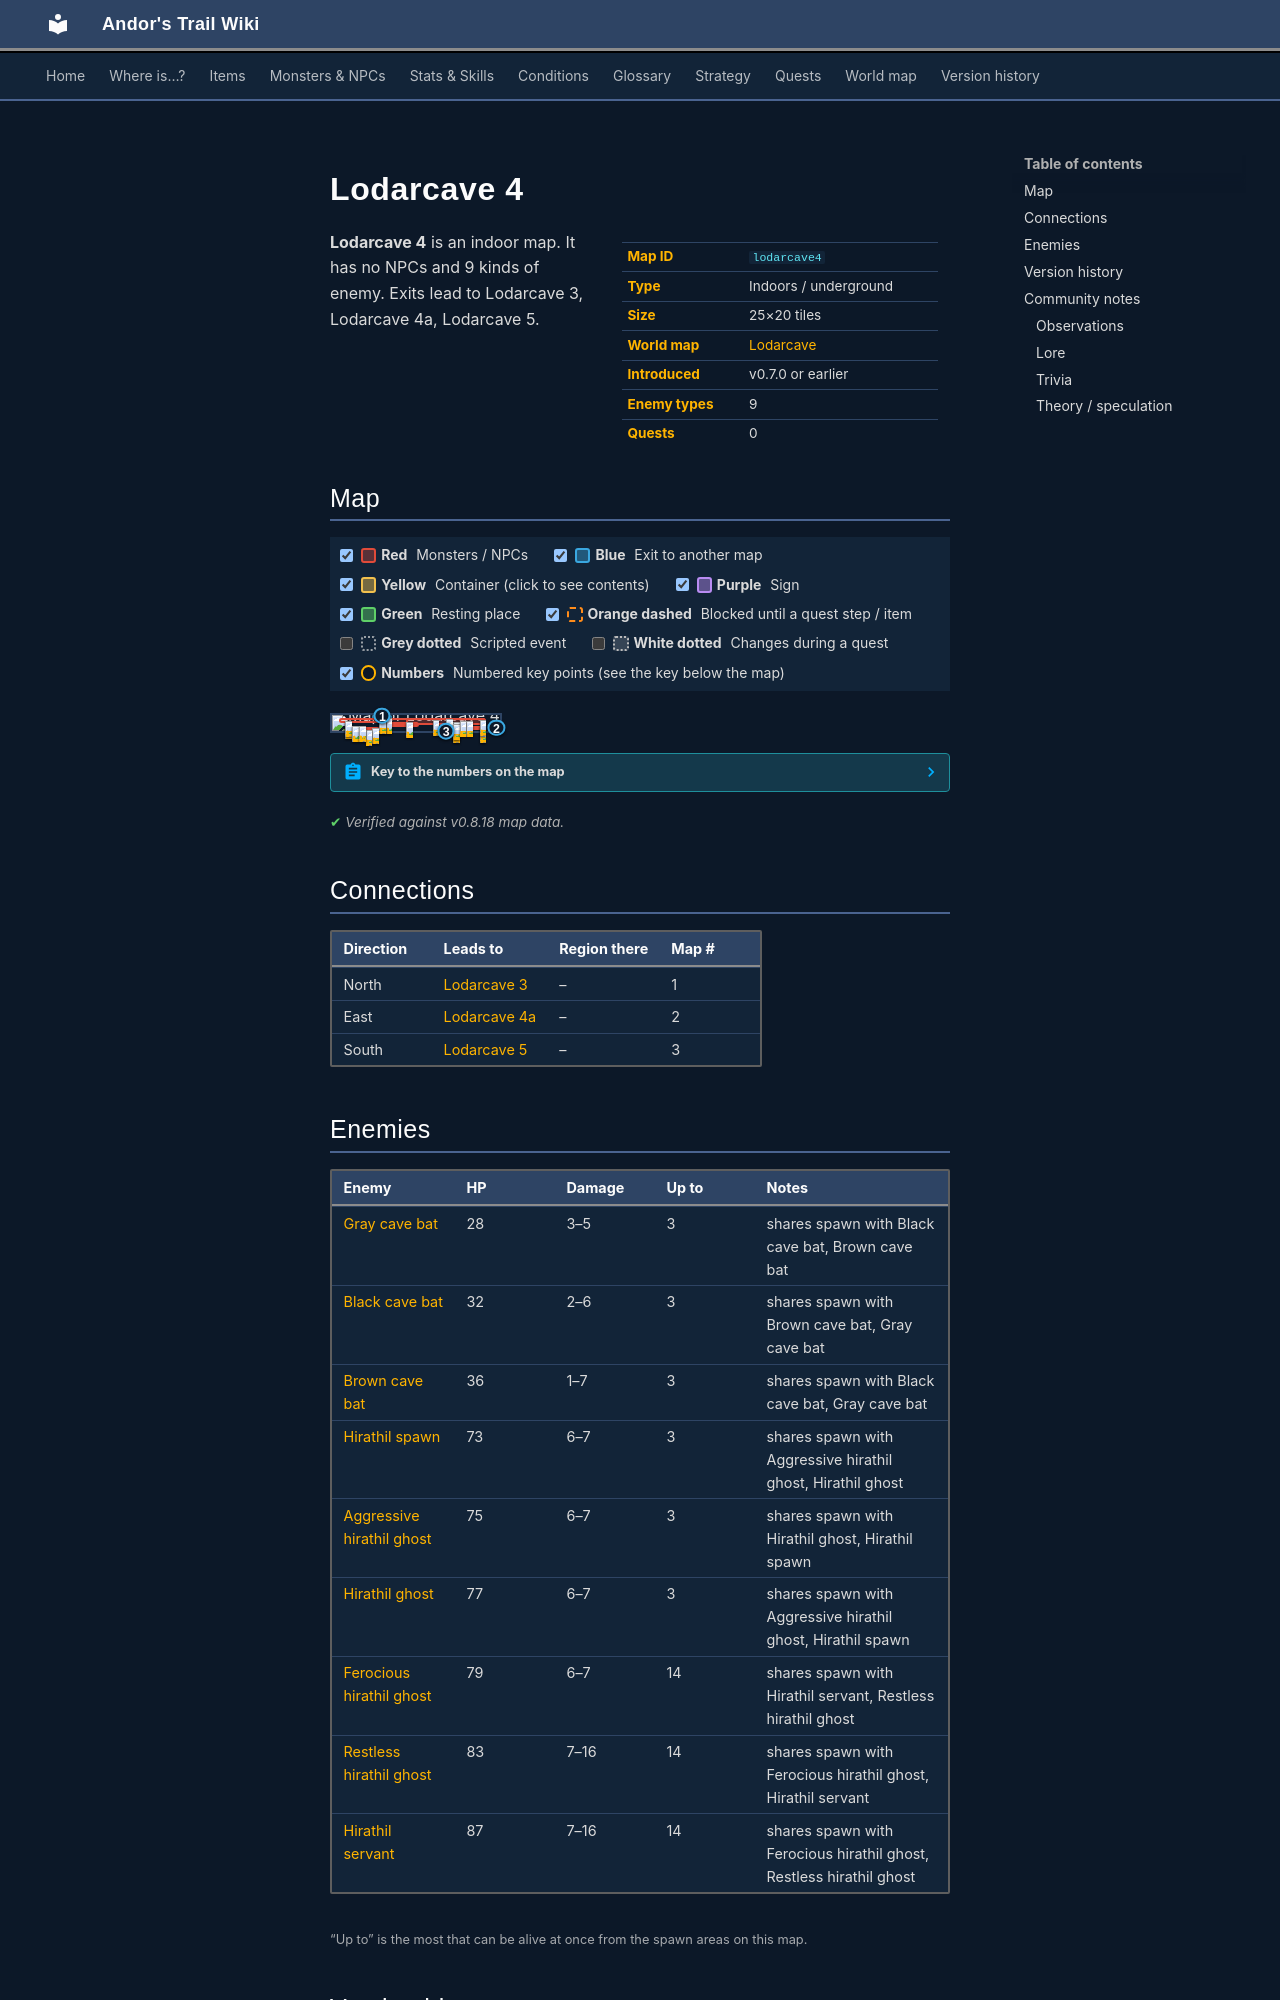

repository: asdfghjkl628/Andor-s-Trail-Wikiiii · page: maps/lodarcave4/index.html · generator: mkdocs

---
description: "Lodarcave 4 is an indoor location in Andor's Trail. Enemies: Gray cave bat, Black cave bat, Brown cave bat, Hirathil spawn, Aggressive hirathil ghost. Exits to Lodarcave 3, Lodarcave 4a, Lodarcave 5."
---

# Lodarcave 4

<div class="infobox" markdown>

| | |
|---|---|
| **Map ID** | `lodarcave4` |
| **Type** | Indoors / underground |
| **Size** | 25×20 tiles |
| **World map** | [Lodarcave](index.md) |
| **Introduced** | v0.7.0 or earlier |
| **Enemy types** | 9 |
| **Quests** | 0 |

</div>

**Lodarcave 4** is an indoor map. It has no NPCs and 9 kinds of enemy. Exits lead to Lodarcave 3, Lodarcave 4a, Lodarcave 5.

## Map

<div class="map-legend" markdown="0"><label class="lg"><input type="checkbox" data-t="spawn" checked><span class="sw sw-spawn"></span><b>Red</b>&nbsp;Monsters / NPCs</label><label class="lg"><input type="checkbox" data-t="mapchange" checked><span class="sw sw-mapchange"></span><b>Blue</b>&nbsp;Exit to another map</label><label class="lg"><input type="checkbox" data-t="container" checked><span class="sw sw-container"></span><b>Yellow</b>&nbsp;Container (click to see contents)</label><label class="lg"><input type="checkbox" data-t="sign" checked><span class="sw sw-sign"></span><b>Purple</b>&nbsp;Sign</label><label class="lg"><input type="checkbox" data-t="rest" checked><span class="sw sw-rest"></span><b>Green</b>&nbsp;Resting place</label><label class="lg"><input type="checkbox" data-t="key" checked><span class="sw sw-key"></span><b>Orange dashed</b>&nbsp;Blocked until a quest step / item</label><label class="lg"><input type="checkbox" data-t="script"><span class="sw sw-script"></span><b>Grey dotted</b>&nbsp;Scripted event</label><label class="lg"><input type="checkbox" data-t="replace"><span class="sw sw-replace"></span><b>White dotted</b>&nbsp;Changes during a quest</label><label class="lg"><input type="checkbox" data-t="pin" checked><span class="sw sw-pin"></span><b>Numbers</b>&nbsp;Numbered key points (see the key below the map)</label></div>

<div class="map-wrap hide-script hide-replace" markdown="0"><img src="../../assets/maps/lodarcave4.webp" alt="Map of Lodarcave 4" width="800" height="640" loading="lazy"><a id="place-north" class="mo mo-mapchange" href="../lodarcave3/#place-south" title="Exit to Lodarcave 3" style="left:24.000%;top:0.000%;width:12.000%;height:5.000%"></a><a id="place-south" class="mo mo-mapchange" href="../lodarcave5/#place-north" title="Exit to Lodarcave 5" style="left:64.000%;top:95.000%;width:8.000%;height:5.000%"></a><a id="place-east" class="mo mo-mapchange" href="../lodarcave4a/#place-west" title="Exit to Lodarcave 4a" style="left:96.000%;top:70.000%;width:4.000%;height:15.000%"></a><span class="mo mo-spawn" title="Spawns: Ferocious hirathil ghost, Hirathil servant, Restless hirathil ghost" style="left:28.000%;top:15.000%;width:8.000%;height:5.000%"></span><span class="mo mo-spawn" title="Spawns: Ferocious hirathil ghost, Hirathil servant, Restless hirathil ghost" style="left:8.000%;top:50.000%;width:4.000%;height:15.000%"></span><span class="mo mo-spawn" title="Spawns: Aggressive hirathil ghost, Hirathil ghost, Hirathil spawn" style="left:28.000%;top:40.000%;width:24.000%;height:35.000%"></span><span class="mo mo-spawn" title="Spawns: Ferocious hirathil ghost, Hirathil servant, Restless hirathil ghost" style="left:72.000%;top:60.000%;width:4.000%;height:5.000%"></span><span class="mo mo-spawn" title="Spawns: Ferocious hirathil ghost, Hirathil servant, Restless hirathil ghost" style="left:64.000%;top:65.000%;width:28.000%;height:25.000%"></span><span class="mo mo-spawn" title="Spawns: Ferocious hirathil ghost, Hirathil servant, Restless hirathil ghost" style="left:4.000%;top:20.000%;width:28.000%;height:30.000%"></span><span class="mo mo-spawn" title="Spawns: Ferocious hirathil ghost, Hirathil servant, Restless hirathil ghost" style="left:16.000%;top:75.000%;width:16.000%;height:20.000%"></span><span class="mo mo-spawn" title="Spawns: Aggressive hirathil ghost, Hirathil ghost, Hirathil spawn" style="left:12.000%;top:70.000%;width:8.000%;height:5.000%"></span><span class="mo mo-spawn" title="Spawns: Ferocious hirathil ghost, Hirathil servant, Restless hirathil ghost" style="left:44.000%;top:20.000%;width:48.000%;height:40.000%"></span><span class="mo mo-spawn" title="Spawns: Black cave bat, Brown cave bat, Gray cave bat" style="left:32.000%;top:20.000%;width:60.000%;height:40.000%"></span><a class="mob" href="../../monsters/hirathil5/" title="Hirathil servant" style="left:32.000%;top:15.000%;width:4.000%;height:5.000%"><img src="../../assets/icons/monsters/monsters_rltiles2_42.png" alt="Hirathil servant"></a><a class="mob" href="../../monsters/hirathil5/" title="Hirathil servant" style="left:28.000%;top:15.000%;width:4.000%;height:5.000%"><img src="../../assets/icons/monsters/monsters_rltiles2_42.png" alt="Hirathil servant"></a><a class="mob" href="../../monsters/hirathil5/" title="Hirathil servant" style="left:8.000%;top:50.000%;width:4.000%;height:5.000%"><img src="../../assets/icons/monsters/monsters_rltiles2_42.png" alt="Hirathil servant"></a><a class="mob" href="../../monsters/hirathil2/" title="Hirathil ghost" style="left:44.000%;top:45.000%;width:4.000%;height:5.000%"><img src="../../assets/icons/monsters/monsters_rltiles2_41.png" alt="Hirathil ghost"></a><a class="mob" href="../../monsters/hirathil4/" title="Restless hirathil ghost" style="left:72.000%;top:60.000%;width:4.000%;height:5.000%"><img src="../../assets/icons/monsters/monsters_rltiles2_42.png" alt="Restless hirathil ghost"></a><a class="mob" href="../../monsters/hirathil3/" title="Ferocious hirathil ghost" style="left:88.000%;top:75.000%;width:4.000%;height:5.000%"><img src="../../assets/icons/monsters/monsters_rltiles2_41.png" alt="Ferocious hirathil ghost"></a><a class="mob" href="../../monsters/hirathil3/" title="Ferocious hirathil ghost" style="left:72.000%;top:75.000%;width:4.000%;height:5.000%"><img src="../../assets/icons/monsters/monsters_rltiles2_41.png" alt="Ferocious hirathil ghost"></a><a class="mob" href="../../monsters/hirathil3/" title="Ferocious hirathil ghost" style="left:8.000%;top:35.000%;width:4.000%;height:5.000%"><img src="../../assets/icons/monsters/monsters_rltiles2_41.png" alt="Ferocious hirathil ghost"></a><a class="mob" href="../../monsters/hirathil3/" title="Ferocious hirathil ghost" style="left:28.000%;top:20.000%;width:4.000%;height:5.000%"><img src="../../assets/icons/monsters/monsters_rltiles2_41.png" alt="Ferocious hirathil ghost"></a><a class="mob" href="../../monsters/hirathil3/" title="Ferocious hirathil ghost" style="left:24.000%;top:80.000%;width:4.000%;height:5.000%"><img src="../../assets/icons/monsters/monsters_rltiles2_41.png" alt="Ferocious hirathil ghost"></a><a class="mob" href="../../monsters/hirathil4/" title="Restless hirathil ghost" style="left:20.000%;top:90.000%;width:4.000%;height:5.000%"><img src="../../assets/icons/monsters/monsters_rltiles2_42.png" alt="Restless hirathil ghost"></a><a class="mob" href="../../monsters/hirathil2/" title="Hirathil ghost" style="left:12.000%;top:70.000%;width:4.000%;height:5.000%"><img src="../../assets/icons/monsters/monsters_rltiles2_41.png" alt="Hirathil ghost"></a><a class="mob" href="../../monsters/hirathil1/" title="Aggressive hirathil ghost" style="left:16.000%;top:70.000%;width:4.000%;height:5.000%"><img src="../../assets/icons/monsters/monsters_rltiles2_40.png" alt="Aggressive hirathil ghost"></a><a class="mob" href="../../monsters/hirathil4/" title="Restless hirathil ghost" style="left:72.000%;top:45.000%;width:4.000%;height:5.000%"><img src="../../assets/icons/monsters/monsters_rltiles2_42.png" alt="Restless hirathil ghost"></a><a class="mob" href="../../monsters/hirathil3/" title="Ferocious hirathil ghost" style="left:88.000%;top:30.000%;width:4.000%;height:5.000%"><img src="../../assets/icons/monsters/monsters_rltiles2_41.png" alt="Ferocious hirathil ghost"></a><a class="mob" href="../../monsters/hirathil3/" title="Ferocious hirathil ghost" style="left:60.000%;top:30.000%;width:4.000%;height:5.000%"><img src="../../assets/icons/monsters/monsters_rltiles2_41.png" alt="Ferocious hirathil ghost"></a><a class="mob" href="../../monsters/hirathil4/" title="Restless hirathil ghost" style="left:68.000%;top:25.000%;width:4.000%;height:5.000%"><img src="../../assets/icons/monsters/monsters_rltiles2_42.png" alt="Restless hirathil ghost"></a><a class="mob" href="../../monsters/cavebat3/" title="Brown cave bat" style="left:80.000%;top:35.000%;width:4.000%;height:5.000%"><img src="../../assets/icons/monsters/monsters_tometik4_2.png" alt="Brown cave bat"></a><a class="mob" href="../../monsters/cavebat2/" title="Black cave bat" style="left:72.000%;top:55.000%;width:4.000%;height:5.000%"><img src="../../assets/icons/monsters/monsters_tometik4_0.png" alt="Black cave bat"></a><a class="mob" href="../../monsters/cavebat2/" title="Black cave bat" style="left:76.000%;top:35.000%;width:4.000%;height:5.000%"><img src="../../assets/icons/monsters/monsters_tometik4_0.png" alt="Black cave bat"></a><a class="pin pin-exit" href="#key-1" style="left:30.000%;top:2.500%" title="Exit (north): to [Lodarcave 3](lodarcave3.md)">1</a><a class="pin pin-exit" href="#key-2" style="left:98.000%;top:77.500%" title="Exit (east): to [Lodarcave 4a](lodarcave4a.md)">2</a><a class="pin pin-exit" href="#key-3" style="left:68.000%;top:97.500%" title="Exit (south): to [Lodarcave 5](lodarcave5.md)">3</a></div>

??? abstract "Key to the numbers on the map"

    | # | What | Details |
    |---|---|---|
    | <span id="key-1"></span>1 | Exit (north) | to [Lodarcave 3](lodarcave3.md) |
    | <span id="key-2"></span>2 | Exit (east) | to [Lodarcave 4a](lodarcave4a.md) |
    | <span id="key-3"></span>3 | Exit (south) | to [Lodarcave 5](lodarcave5.md) |


<p class="verified">Verified against v0.8.18 map data.</p>

## Connections

| Direction | Leads to | Region there | Map # |
|---|---|---|---|
| North | [Lodarcave 3](lodarcave3.md) | – | 1 |
| East | [Lodarcave 4a](lodarcave4a.md) | – | 2 |
| South | [Lodarcave 5](lodarcave5.md) | – | 3 |
